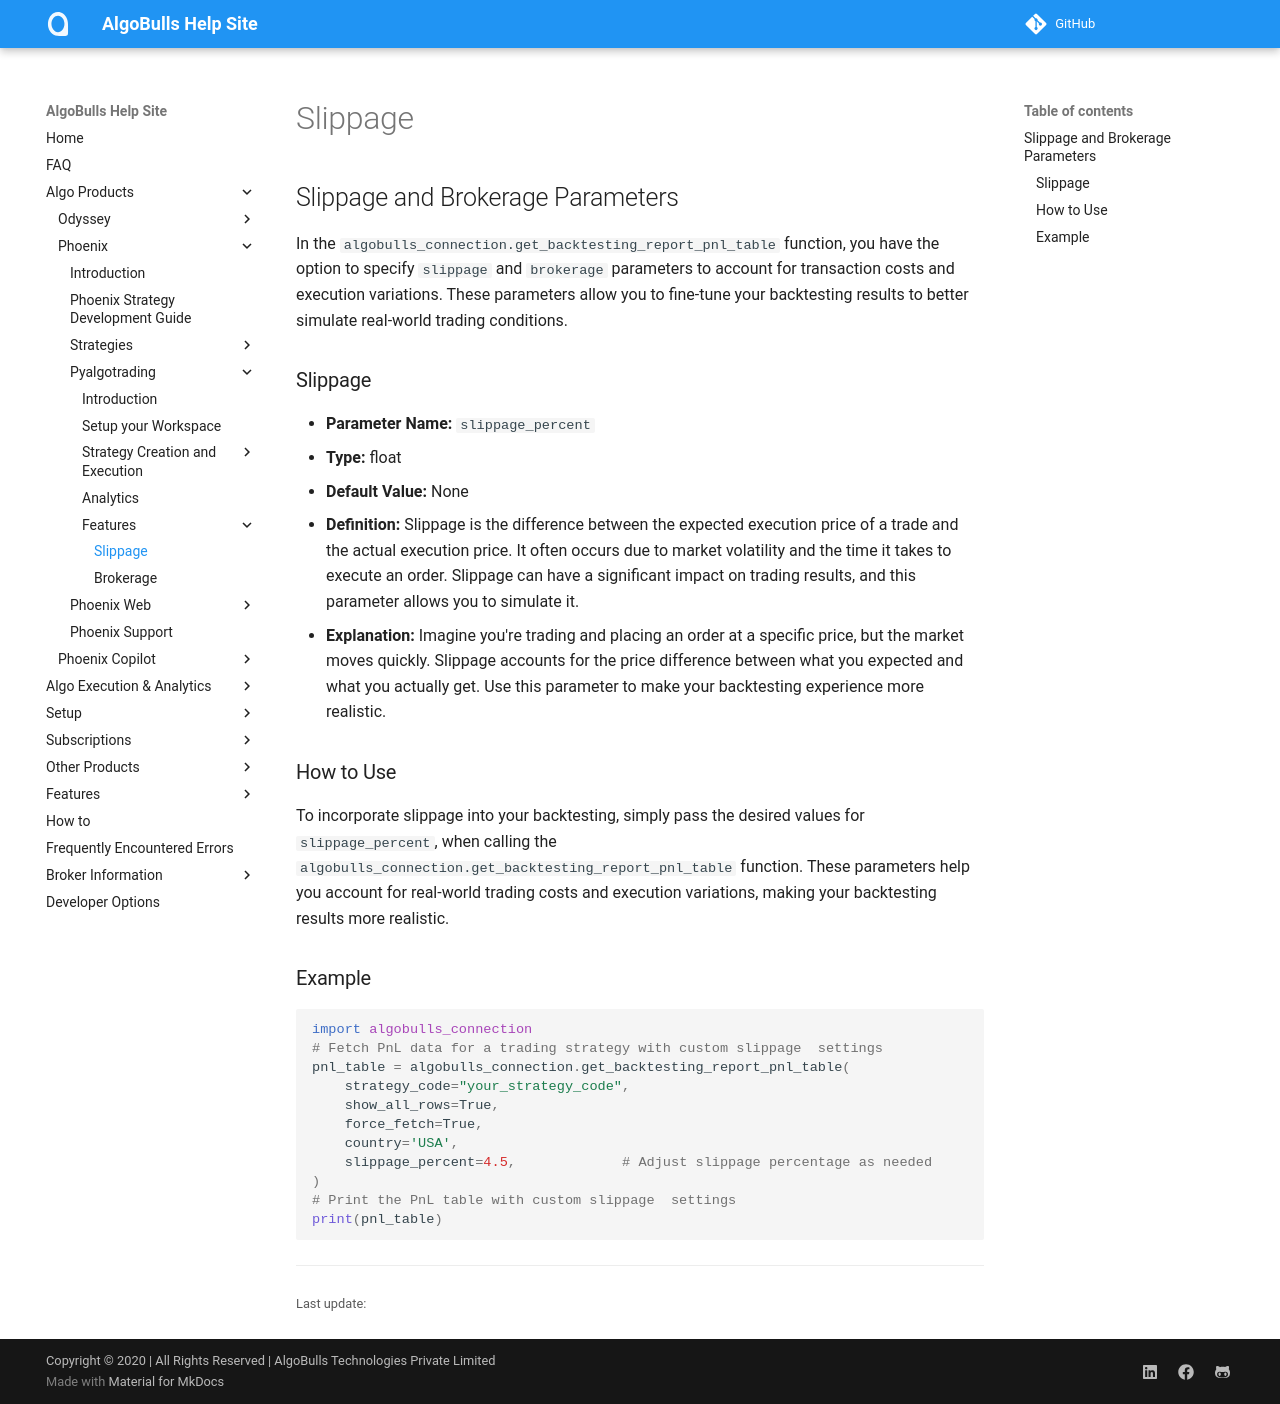

repository: algobulls/algobulls_help_site · page: member/pyalgotrad/slippage.html · generator: mkdocs

## Slippage and Brokerage Parameters
In the `algobulls_connection.get_backtesting_report_pnl_table` function, you have the option to specify `slippage` and `brokerage` parameters to account for transaction costs and execution variations. These parameters allow you to fine-tune your backtesting results to better simulate real-world trading conditions.
### Slippage
- **Parameter Name:** `slippage_percent`
- **Type:** float
- **Default Value:** None
- **Definition:** Slippage is the difference between the expected execution price of a trade and the actual execution price. It often occurs due to market volatility and the time it takes to execute an order. Slippage can have a significant impact on trading results, and this parameter allows you to simulate it.
- **Explanation:** Imagine you're trading and placing an order at a specific price, but the market moves quickly. Slippage accounts for the price difference between what you expected and what you actually get. Use this parameter to make your backtesting experience more realistic.

### How to Use
To incorporate slippage into your backtesting, simply pass the desired values for `slippage_percent`, when calling the `algobulls_connection.get_backtesting_report_pnl_table` function. These parameters help you account for real-world trading costs and execution variations, making your backtesting results more realistic.

### Example
```python
import algobulls_connection
# Fetch PnL data for a trading strategy with custom slippage  settings
pnl_table = algobulls_connection.get_backtesting_report_pnl_table(
    strategy_code="your_strategy_code",
    show_all_rows=True,
    force_fetch=True,
    country='USA',
    slippage_percent=4.5,             # Adjust slippage percentage as needed
)
# Print the PnL table with custom slippage  settings
print(pnl_table)
```
